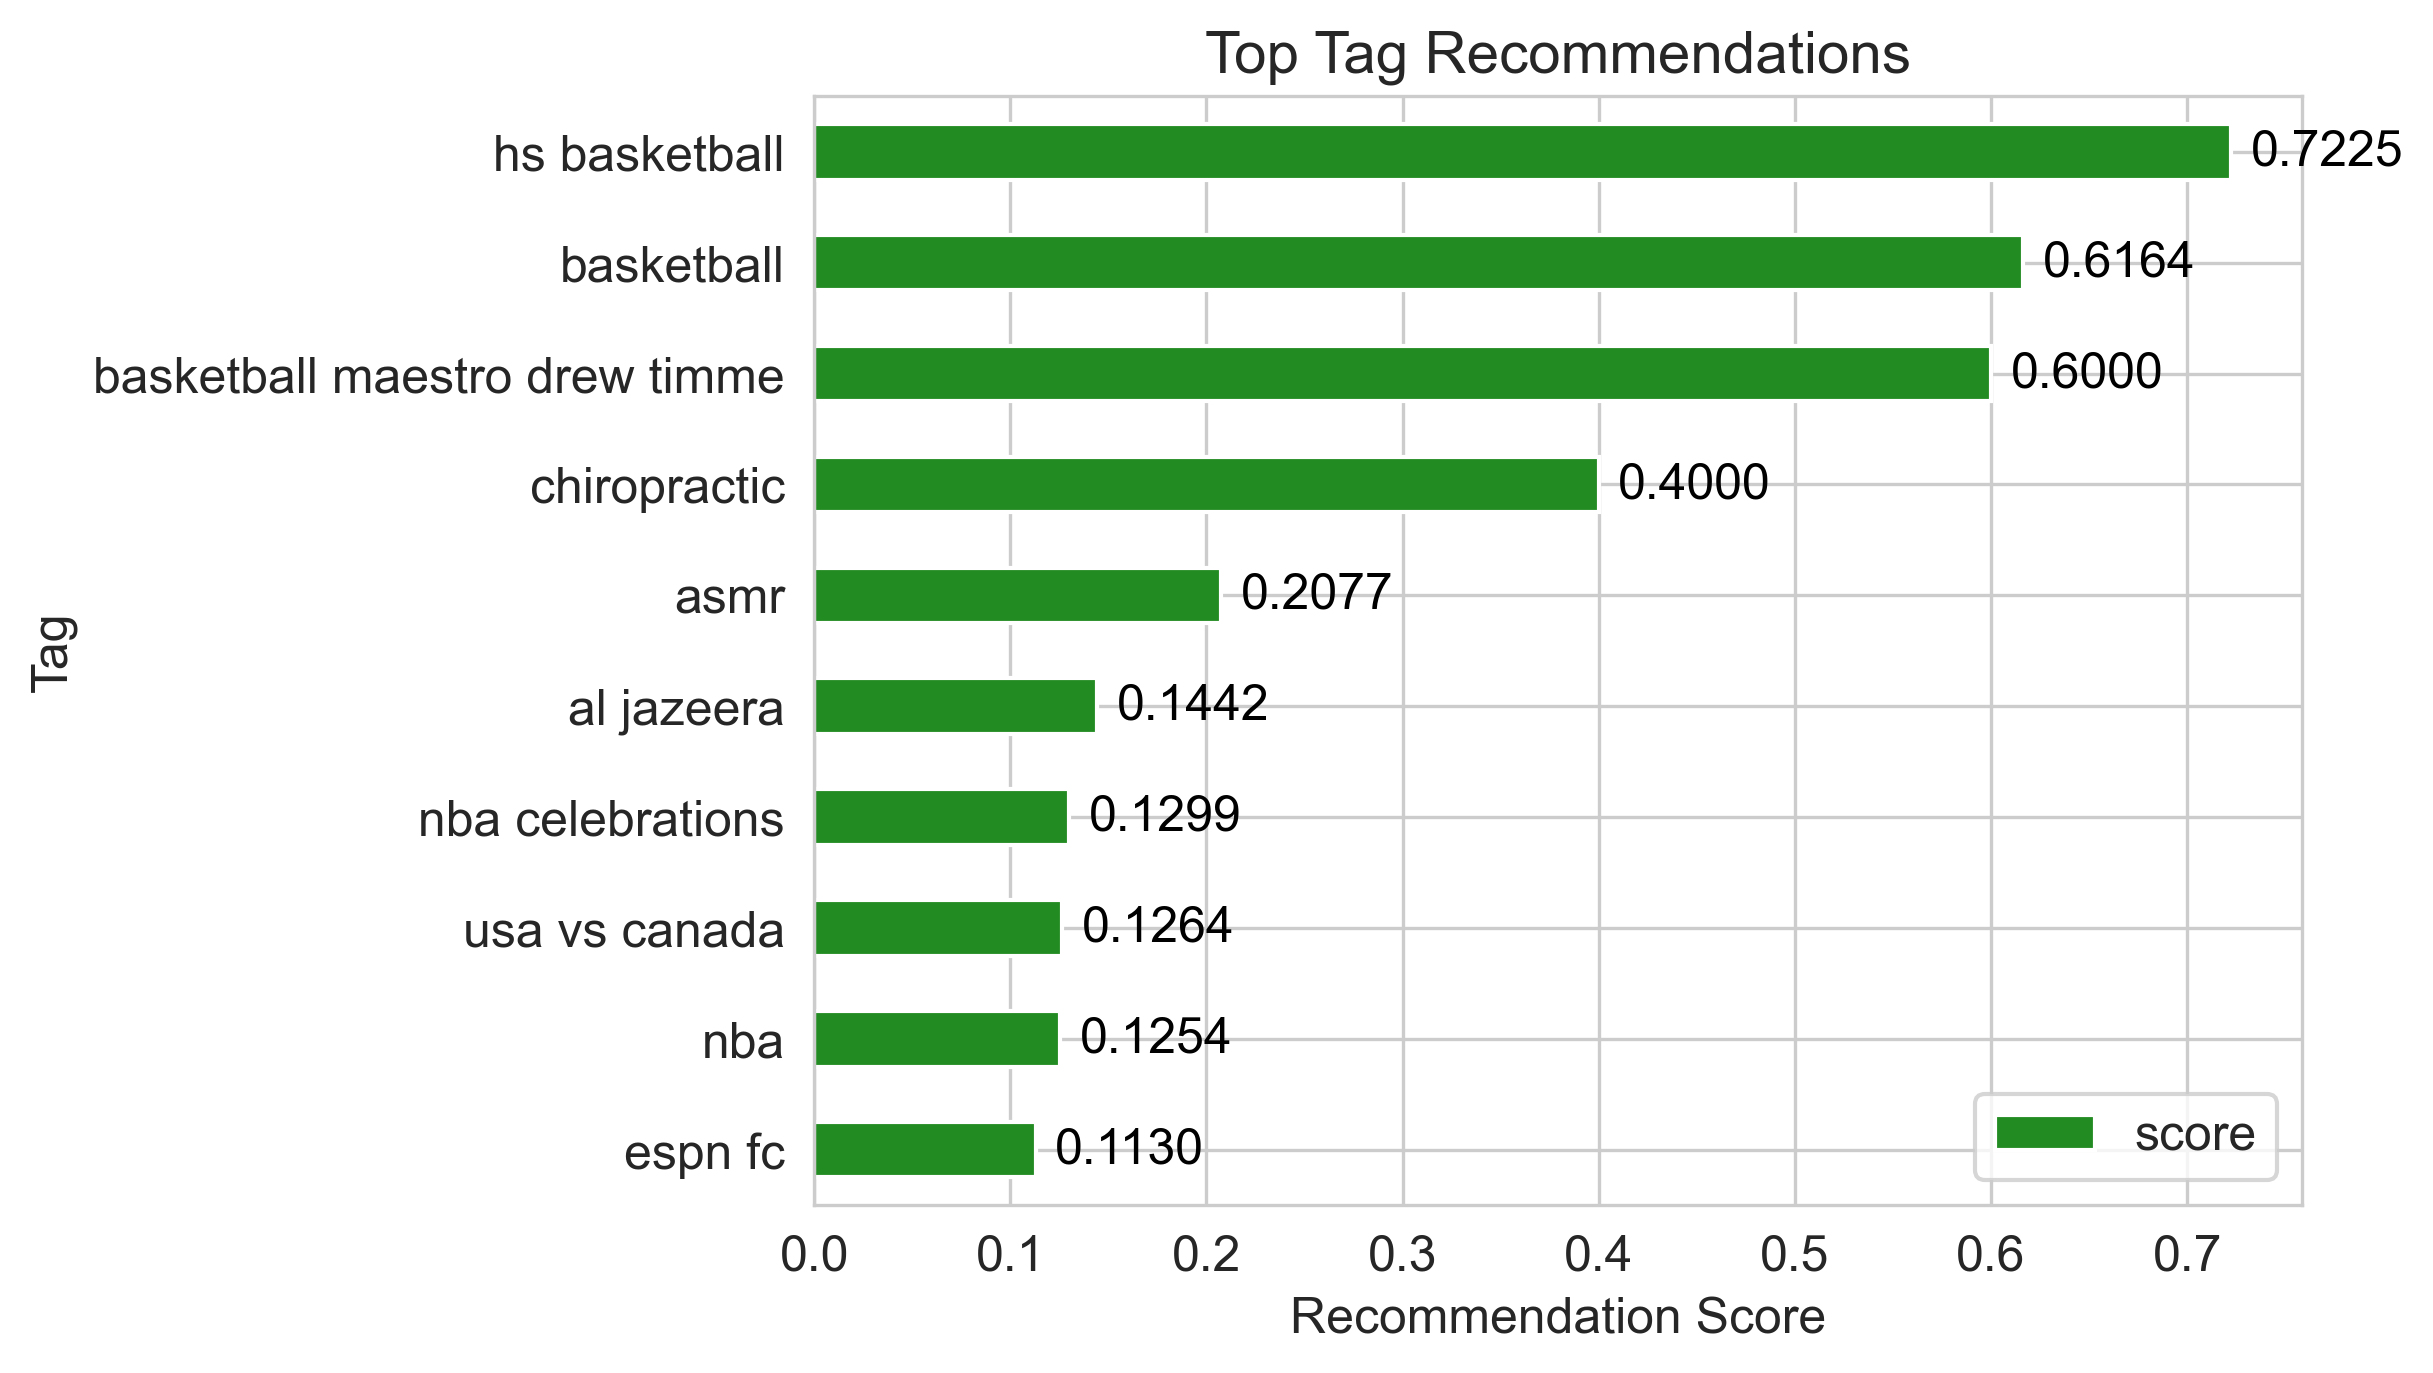

The file beside this chart, header and first rows:
tag, similarity, avg_popularity, similarity_normalized, popularity_normalized_rec, score
hs basketball, 0.9059, 6408, 1.0, 0.3062, 0.7225
basketball, 0.9059, 855.9, 1.0, 0.0409, 0.6164
basketball maestro drew timme, 0.9059, 0.02189, 1.0, 1.0460988268136342e-06, 0.6
chiropractic, 0.0, 20925, 0.0, 1.0, 0.4
asmr, 0.0, 10866, 0.0, 0.5193, 0.2077
al jazeera, 0.0, 7543, 0.0, 0.3605, 0.1442
nba celebrations, 0.1808, 533.4, 0.1996, 0.02549, 0.1299
usa vs canada, 0.1901, 26.92, 0.2098, 0.001286, 0.1264
nba, 0.1808, 294.1, 0.1996, 0.01405, 0.1254
espn fc, 0.0, 5911, 0.0, 0.2825, 0.113
